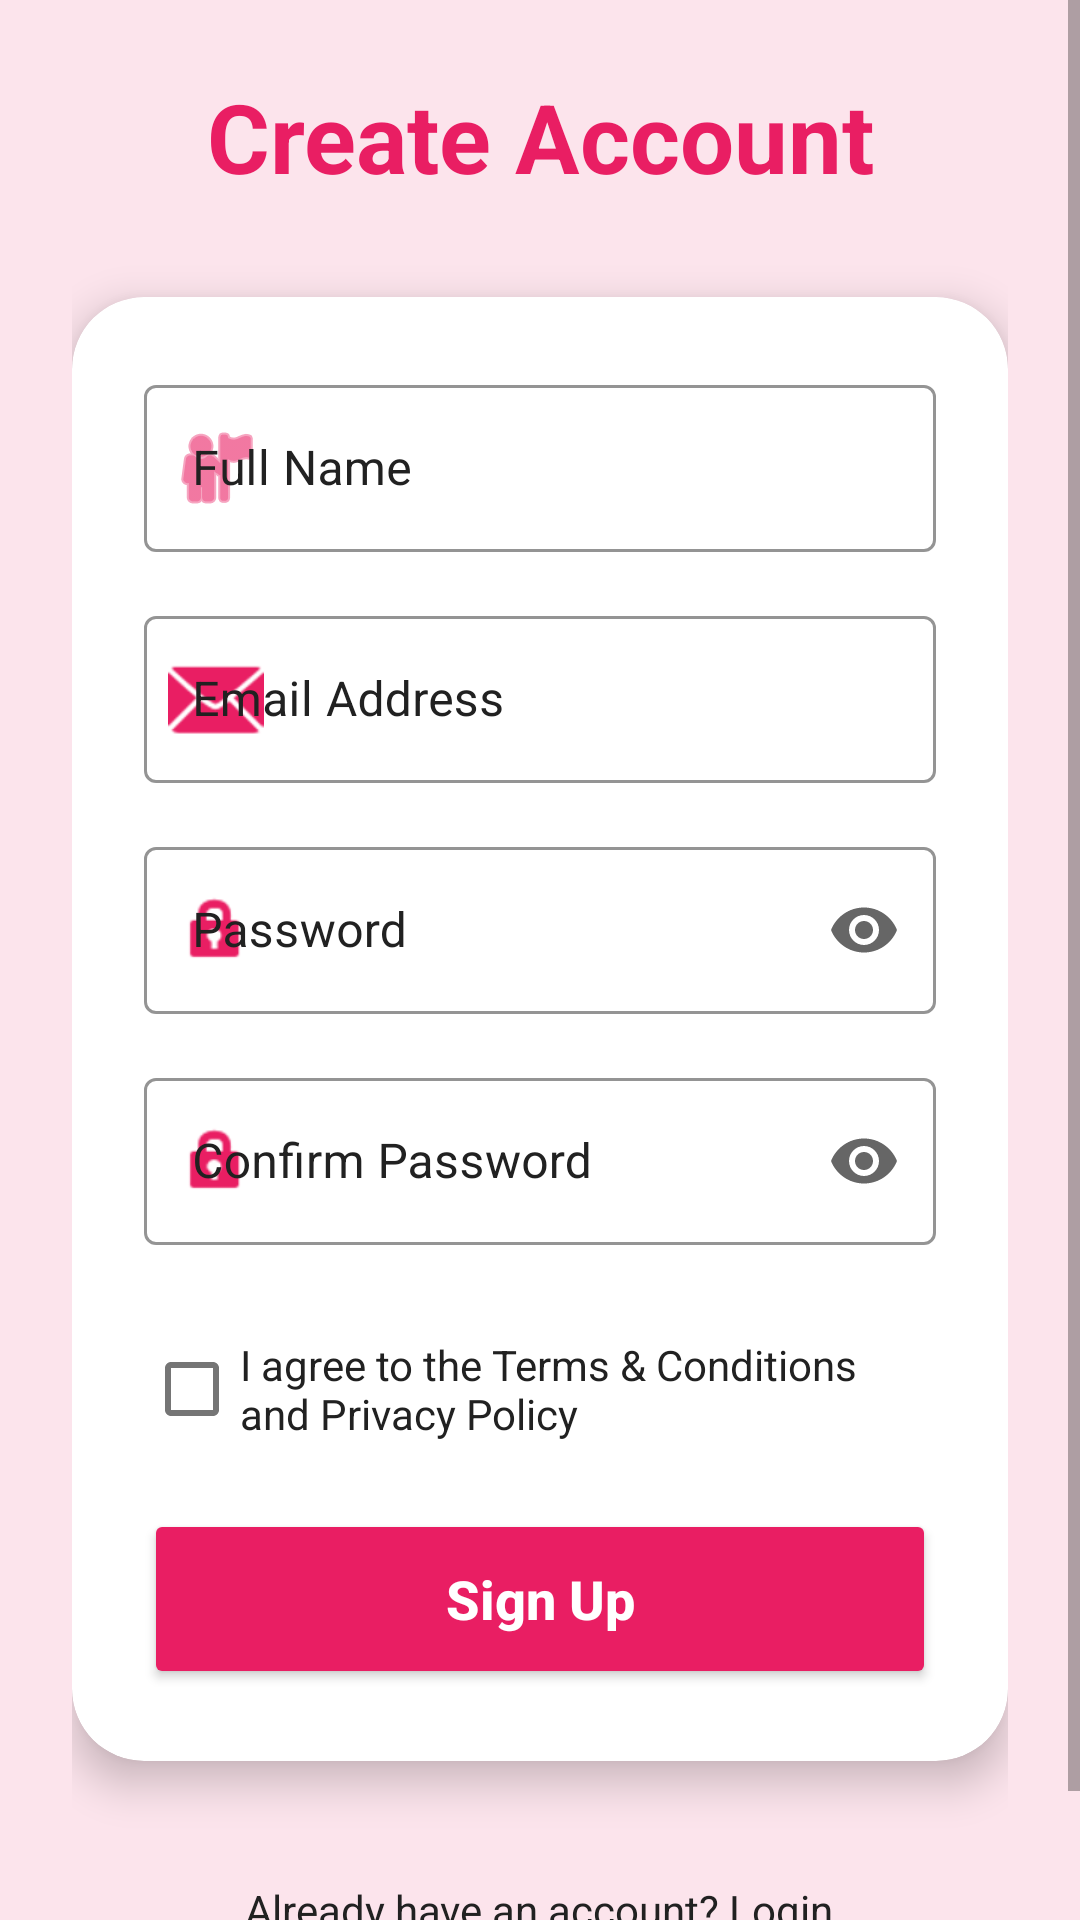

Here is an Android app screen rendered from its layout file. Give the layout XML and the strings, colors and styles it references.
<!-- AndroidManifest.xml: application theme Theme.The_sos_application -->
<!-- res/layout/activity_register.xml -->
<?xml version="1.0" encoding="utf-8"?>
<ScrollView xmlns:android="http://schemas.android.com/apk/res/android"
    xmlns:app="http://schemas.android.com/apk/res-auto"
    xmlns:tools="http://schemas.android.com/tools"
    android:layout_width="match_parent"
    android:layout_height="match_parent"
    android:background="@color/colorRose"
    android:fillViewport="true"
    tools:context=".RegisterActivity">

    <androidx.constraintlayout.widget.ConstraintLayout
        android:layout_width="match_parent"
        android:layout_height="wrap_content"
        android:padding="24dp">

        <LinearLayout
            android:layout_width="match_parent"
            android:layout_height="wrap_content"
            android:orientation="vertical"
            app:layout_constraintBottom_toBottomOf="parent"
            app:layout_constraintTop_toTopOf="parent">

            <TextView
                android:id="@+id/tvRegisterTitle"
                android:layout_width="wrap_content"
                android:layout_height="wrap_content"
                android:layout_gravity="center_horizontal"
                android:layout_marginBottom="32dp"
                android:text="Create Account"
                android:textColor="@color/colorPink"
                android:textSize="32sp"
                android:textStyle="bold"
                android:gravity="center" />

            <androidx.cardview.widget.CardView
                android:layout_width="match_parent"
                android:layout_height="wrap_content"
                app:cardCornerRadius="24dp"
                app:cardElevation="8dp"
                app:cardBackgroundColor="@color/white">

                <LinearLayout
                    android:layout_width="match_parent"
                    android:layout_height="wrap_content"
                    android:orientation="vertical"
                    android:padding="24dp">

                    <com.google.android.material.textfield.TextInputLayout
                        android:id="@+id/tilName"
                        style="@style/Widget.MaterialComponents.TextInputLayout.OutlinedBox"
                        android:layout_width="match_parent"
                        android:layout_height="wrap_content"
                        android:layout_marginBottom="16dp"
                        android:hint="Full Name"
                        android:textColorHint="@color/colorHintText"
                        app:boxStrokeColor="@color/colorPink"
                        app:hintTextColor="@color/colorHintText"
                        app:startIconDrawable="@android:drawable/ic_menu_myplaces"
                        app:startIconTint="@color/colorPink">

                        <com.google.android.material.textfield.TextInputEditText
                            android:layout_width="match_parent"
                            android:layout_height="wrap_content"
                            android:inputType="textPersonName"
                            android:textColor="@color/black"
                            android:textColorHint="@color/colorHintText" />
                    </com.google.android.material.textfield.TextInputLayout>

                    <com.google.android.material.textfield.TextInputLayout
                        android:id="@+id/tilRegEmail"
                        style="@style/Widget.MaterialComponents.TextInputLayout.OutlinedBox"
                        android:layout_width="match_parent"
                        android:layout_height="wrap_content"
                        android:layout_marginBottom="16dp"
                        android:hint="Email Address"
                        android:textColorHint="@color/colorHintText"
                        app:boxStrokeColor="@color/colorPink"
                        app:hintTextColor="@color/colorHintText"
                        app:startIconDrawable="@android:drawable/ic_dialog_email"
                        app:startIconTint="@color/colorPink">

                        <com.google.android.material.textfield.TextInputEditText
                            android:layout_width="match_parent"
                            android:layout_height="wrap_content"
                            android:inputType="textEmailAddress"
                            android:textColor="@color/black"
                            android:textColorHint="@color/colorHintText" />
                    </com.google.android.material.textfield.TextInputLayout>

                    <com.google.android.material.textfield.TextInputLayout
                        android:id="@+id/tilRegPassword"
                        style="@style/Widget.MaterialComponents.TextInputLayout.OutlinedBox"
                        android:layout_width="match_parent"
                        android:layout_height="wrap_content"
                        android:layout_marginBottom="16dp"
                        android:hint="Password"
                        android:textColorHint="@color/colorHintText"
                        app:boxStrokeColor="@color/colorPink"
                        app:hintTextColor="@color/colorHintText"
                        app:startIconDrawable="@android:drawable/ic_lock_idle_lock"
                        app:startIconTint="@color/colorPink"
                        app:endIconMode="password_toggle">

                        <com.google.android.material.textfield.TextInputEditText
                            android:layout_width="match_parent"
                            android:layout_height="wrap_content"
                            android:inputType="textPassword"
                            android:textColor="@color/black"
                            android:textColorHint="@color/colorHintText" />
                    </com.google.android.material.textfield.TextInputLayout>

                    <com.google.android.material.textfield.TextInputLayout
                        android:id="@+id/tilConfirmPassword"
                        style="@style/Widget.MaterialComponents.TextInputLayout.OutlinedBox"
                        android:layout_width="match_parent"
                        android:layout_height="wrap_content"
                        android:layout_marginBottom="24dp"
                        android:hint="Confirm Password"
                        android:textColorHint="@color/colorHintText"
                        app:boxStrokeColor="@color/colorPink"
                        app:hintTextColor="@color/colorHintText"
                        app:startIconDrawable="@android:drawable/ic_lock_idle_lock"
                        app:startIconTint="@color/colorPink"
                        app:endIconMode="password_toggle">

                        <com.google.android.material.textfield.TextInputEditText
                            android:layout_width="match_parent"
                            android:layout_height="wrap_content"
                            android:inputType="textPassword"
                            android:textColor="@color/black"
                            android:textColorHint="@color/colorHintText" />
                    </com.google.android.material.textfield.TextInputLayout>

                    <CheckBox
                        android:id="@+id/cbTerms"
                        android:layout_width="wrap_content"
                        android:layout_height="wrap_content"
                        android:layout_marginBottom="16dp"
                        android:text="@string/terms_agreement"
                        android:textColor="@color/colorTextDark"
                        android:theme="@style/PinkCheckBoxTheme" />

                    <ProgressBar
                        android:id="@+id/progressBar"
                        android:layout_width="wrap_content"
                        android:layout_height="wrap_content"
                        android:layout_marginBottom="24dp"
                        android:layout_gravity="center_horizontal"
                        android:visibility="gone" />

                    <Button
                        android:id="@+id/btnSubmitRegister"
                        android:layout_width="match_parent"
                        android:layout_height="60dp"
                        android:backgroundTint="@color/colorPink"
                        android:text="Sign Up"
                        android:textAllCaps="false"
                        android:textColor="@color/white"
                        android:textSize="18sp"
                        android:textStyle="bold"
                        app:cornerRadius="12dp" />

                </LinearLayout>
            </androidx.cardview.widget.CardView>

            <TextView
                android:id="@+id/tvGoToLogin"
                android:layout_width="wrap_content"
                android:layout_height="wrap_content"
                android:layout_gravity="center_horizontal"
                android:layout_marginTop="24dp"
                android:padding="16dp"
                android:text="Already have an account? Login"
                android:textColor="@color/colorTextDark"
                android:textSize="14sp" />

        </LinearLayout>
    </androidx.constraintlayout.widget.ConstraintLayout>
</ScrollView>
<!-- resources referenced by this layout -->
<resources>
  <color name="black">#FF000000</color>
  <color name="colorHintText">#212121</color>
  <color name="colorPink">#E91E63</color>
  <color name="colorRose">#FCE4EC</color>
  <color name="colorTextDark">#212121</color>
  <color name="white">#FFFFFFFF</color>
  <string name="terms_agreement">I agree to the Terms &amp; Conditions and Privacy Policy</string>
  <style name="PinkCheckBoxTheme" parent="Theme.MaterialComponents.DayNight.NoActionBar">
          <item name="colorSecondary">@color/colorPink</item>
          <item name="colorOnSecondary">@color/white</item>
          <item name="colorControlNormal">@color/colorTextLight</item>
      </style>
  <style name="Theme.The_sos_application" parent="Base.Theme.The_sos_application" />
  <color name="colorTextLight">#757575</color>
  <style name="Base.Theme.The_sos_application" parent="Theme.MaterialComponents.DayNight.NoActionBar">
          
          <item name="colorPrimary">@color/colorPrimary</item>
          <item name="colorPrimaryVariant">@color/colorPrimaryVariant</item>
          <item name="colorOnPrimary">@color/colorOnPrimary</item>
          
          
          <item name="colorSecondary">@color/colorSecondary</item>
          <item name="colorSecondaryVariant">@color/colorSecondaryVariant</item>
          <item name="colorOnSecondary">@color/colorOnSecondary</item>
          
          
          <item name="android:statusBarColor">?attr/colorPrimaryVariant</item>
          
          
      </style>
  <color name="colorPrimary">@color/colorPink</color>
  <color name="colorPrimaryVariant">@color/colorSoftPurple</color>
  <color name="colorOnPrimary">@color/white</color>
  <color name="colorSecondary">@color/colorSoftPurple</color>
  <color name="colorSecondaryVariant">@color/colorLavender</color>
  <color name="colorOnSecondary">@color/white</color>
  <color name="colorSoftPurple">#BA68C8</color>
  <color name="colorLavender">#F3E5F5</color>
</resources>
